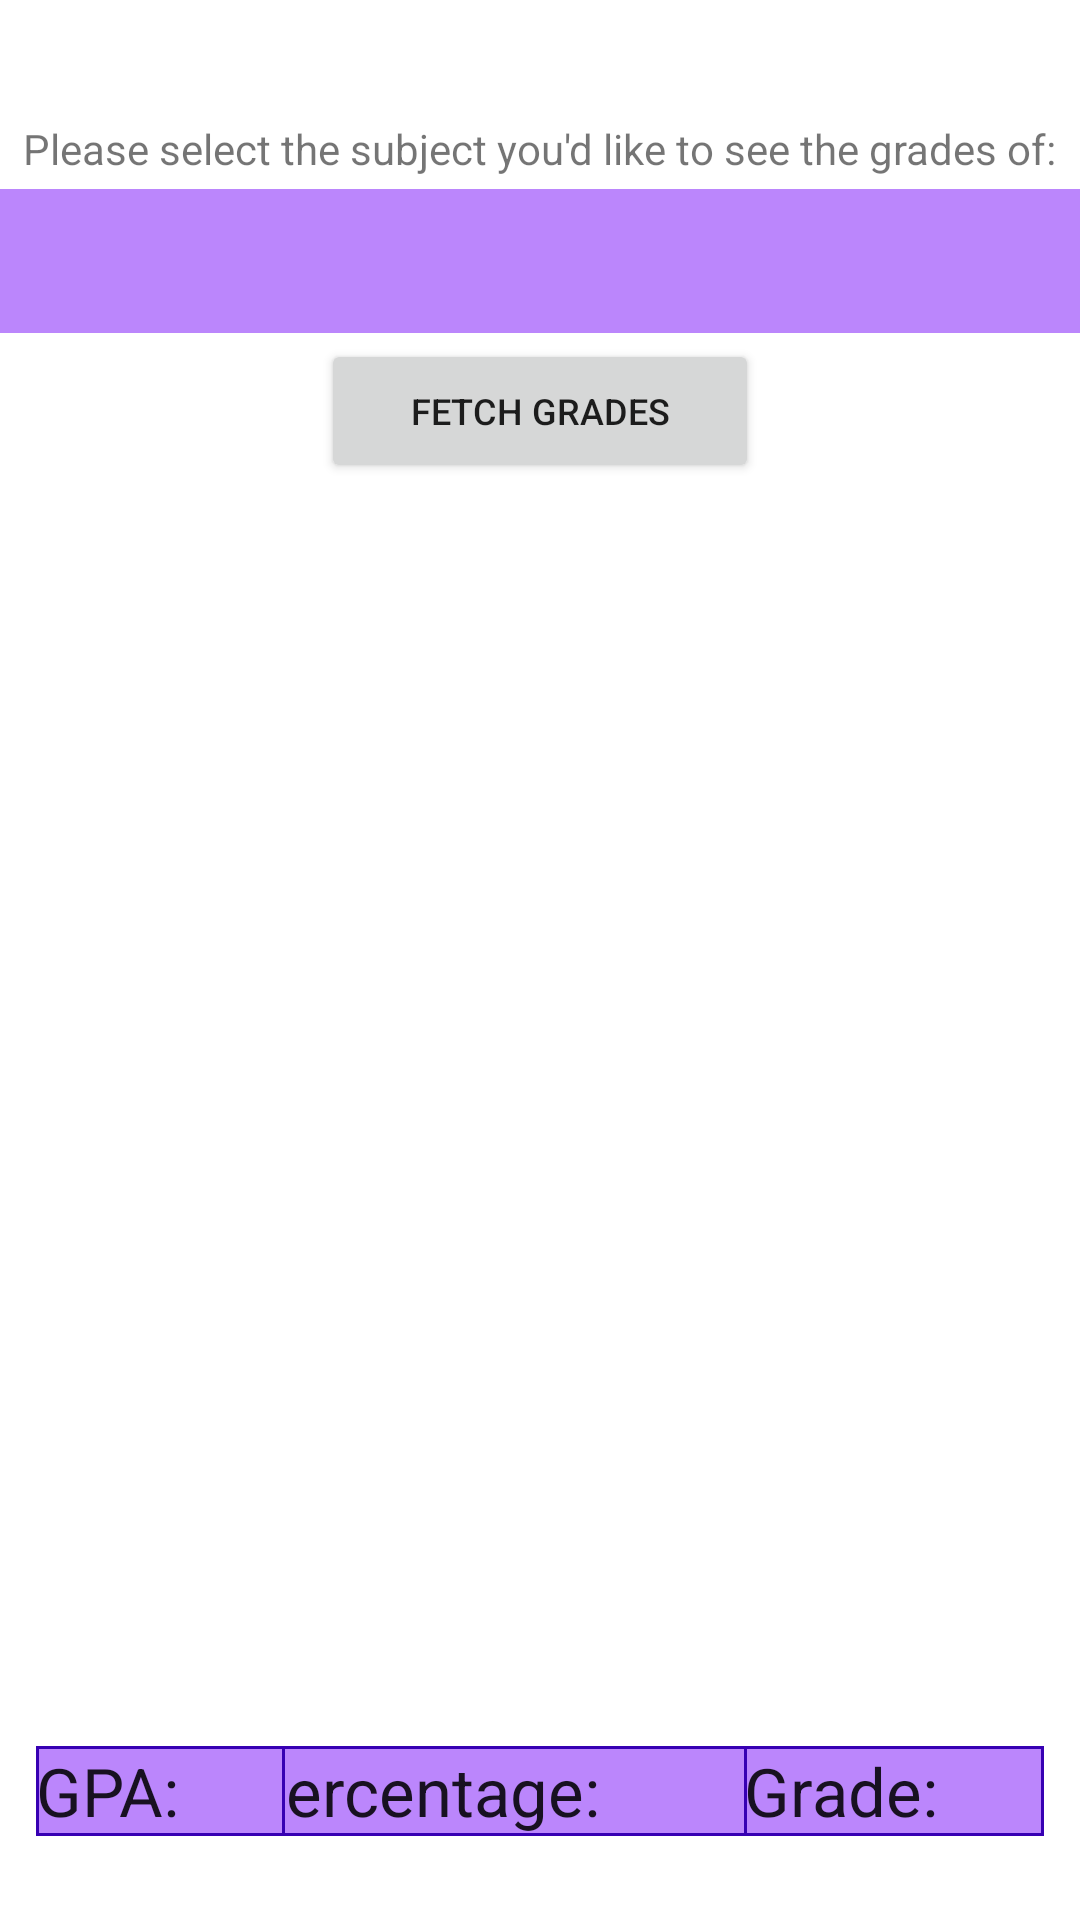

Here is an Android app screen rendered from its layout file. Give the layout XML and the strings, colors and styles it references.
<!-- AndroidManifest.xml: application theme Theme.UMSFixJava -->
<!-- res/layout/activity_grades.xml -->
<?xml version="1.0" encoding="utf-8"?>
<androidx.constraintlayout.widget.ConstraintLayout xmlns:android="http://schemas.android.com/apk/res/android"
    xmlns:app="http://schemas.android.com/apk/res-auto"
    xmlns:tools="http://schemas.android.com/tools"
    android:layout_width="match_parent"
    android:layout_height="match_parent"
    tools:context=".GradesActivity">

    <Spinner
        android:id="@+id/spinner"
        android:layout_width="409dp"
        android:layout_height="wrap_content"
        android:layout_marginTop="4dp"
        android:background="@color/purple_200"
        android:dropDownSelector="@drawable/cell_rows"
        android:minHeight="48dp"
        android:textColor="#FFFFFF"
        app:layout_constraintEnd_toEndOf="parent"
        app:layout_constraintHorizontal_bias="1.0"
        app:layout_constraintStart_toStartOf="parent"
        app:layout_constraintTop_toBottomOf="@+id/textView2" />

    <TextView
        android:id="@+id/textView2"
        android:layout_width="wrap_content"
        android:layout_height="wrap_content"
        android:layout_marginTop="40dp"
        android:text="@string/selectGrade"
        app:layout_constraintEnd_toEndOf="parent"
        app:layout_constraintHorizontal_bias="0.492"
        app:layout_constraintStart_toStartOf="parent"
        app:layout_constraintTop_toTopOf="parent" />

    <Button
        android:id="@+id/fetch"
        android:layout_width="146dp"
        android:layout_height="48dp"
        android:layout_marginTop="2dp"
        android:text="@string/fetchButton"
        android:textSize="12sp"
        app:layout_constraintEnd_toEndOf="parent"
        app:layout_constraintStart_toStartOf="parent"
        app:layout_constraintTop_toBottomOf="@+id/spinner" />

    <TableLayout
        android:id="@+id/table"
        android:layout_width="385dp"
        android:layout_height="434dp"
        android:layout_marginTop="3dp"
        app:layout_constraintBottom_toBottomOf="parent"
        app:layout_constraintEnd_toEndOf="parent"
        app:layout_constraintStart_toStartOf="parent"
        app:layout_constraintTop_toBottomOf="@+id/fetch"
        app:layout_constraintVertical_bias="0.34" />

    <TextView
        android:background="@drawable/cell_rows"
        android:id="@+id/Percentage"
        android:layout_width="182dp"
        android:layout_height="30dp"
        android:layout_marginBottom="28dp"
        android:autoSizeTextType="uniform"
        android:text="Percentage:"
        android:textAppearance="@style/TextAppearance.AppCompat.Large"
        android:textSize="20sp"
        app:layout_constraintBottom_toBottomOf="parent"
        app:layout_constraintEnd_toStartOf="@+id/Grade"
        app:layout_constraintHorizontal_bias="0.476"
        app:layout_constraintStart_toEndOf="@+id/GPA" />

    <TextView
        android:background="@drawable/cell_rows"
        android:id="@+id/GPA"
        android:layout_width="83dp"
        android:layout_height="30dp"
        android:layout_marginStart="12dp"
        android:layout_marginBottom="28dp"
        android:autoSizeTextType="uniform"
        android:text="GPA: "
        android:textAppearance="@style/TextAppearance.AppCompat.Large"
        android:textSize="20sp"
        app:layout_constraintBottom_toBottomOf="parent"
        app:layout_constraintStart_toStartOf="parent" />

    <TextView
        android:background="@drawable/cell_rows"
        android:id="@+id/Grade"
        android:layout_width="100dp"
        android:layout_height="30dp"
        android:layout_marginEnd="12dp"
        android:layout_marginBottom="28dp"
        android:autoSizeTextType="uniform"
        android:text="Grade:"
        android:textAppearance="@style/TextAppearance.AppCompat.Large"
        android:textSize="20sp"
        app:layout_constraintBottom_toBottomOf="parent"
        app:layout_constraintEnd_toEndOf="parent" />
</androidx.constraintlayout.widget.ConstraintLayout>
<!-- resources referenced by this layout -->
<resources>
  <color name="purple_200">#FFBB86FC</color>
  <!-- drawable cell_rows (drawable) -->
  <?xml version="1.0" encoding="utf-8"?>
  <shape
      xmlns:android="http://schemas.android.com/apk/res/android"
      android:shape= "rectangle"  >
      <solid android:color="@color/purple_200"/>
      <stroke android:width="1dp"  android:color="@color/purple_700"/>
  </shape>
  <string name="fetchButton">Fetch grades</string>
  <string name="selectGrade">Please select the subject you\'d like to see the grades of:</string>
  <style name="Theme.UMSFixJava" parent="Theme.MaterialComponents.DayNight.DarkActionBar">
          
          <item name="colorPrimary">@color/purple_500</item>
          <item name="colorPrimaryVariant">@color/purple_700</item>
          <item name="colorOnPrimary">@color/white</item>
          
          <item name="colorSecondary">@color/teal_200</item>
          <item name="colorSecondaryVariant">@color/teal_700</item>
          <item name="colorOnSecondary">@color/black</item>
          
          <item name="android:statusBarColor" tools:targetApi="l">?attr/colorPrimaryVariant</item>
          
      </style>
  <color name="purple_700">#FF3700B3</color>
  <color name="purple_500">#FF6200EE</color>
  <color name="white">#FFFFFFFF</color>
  <color name="teal_200">#0ab4a3</color>
  <color name="teal_700">#FF018786</color>
  <color name="black">#FF000000</color>
</resources>
